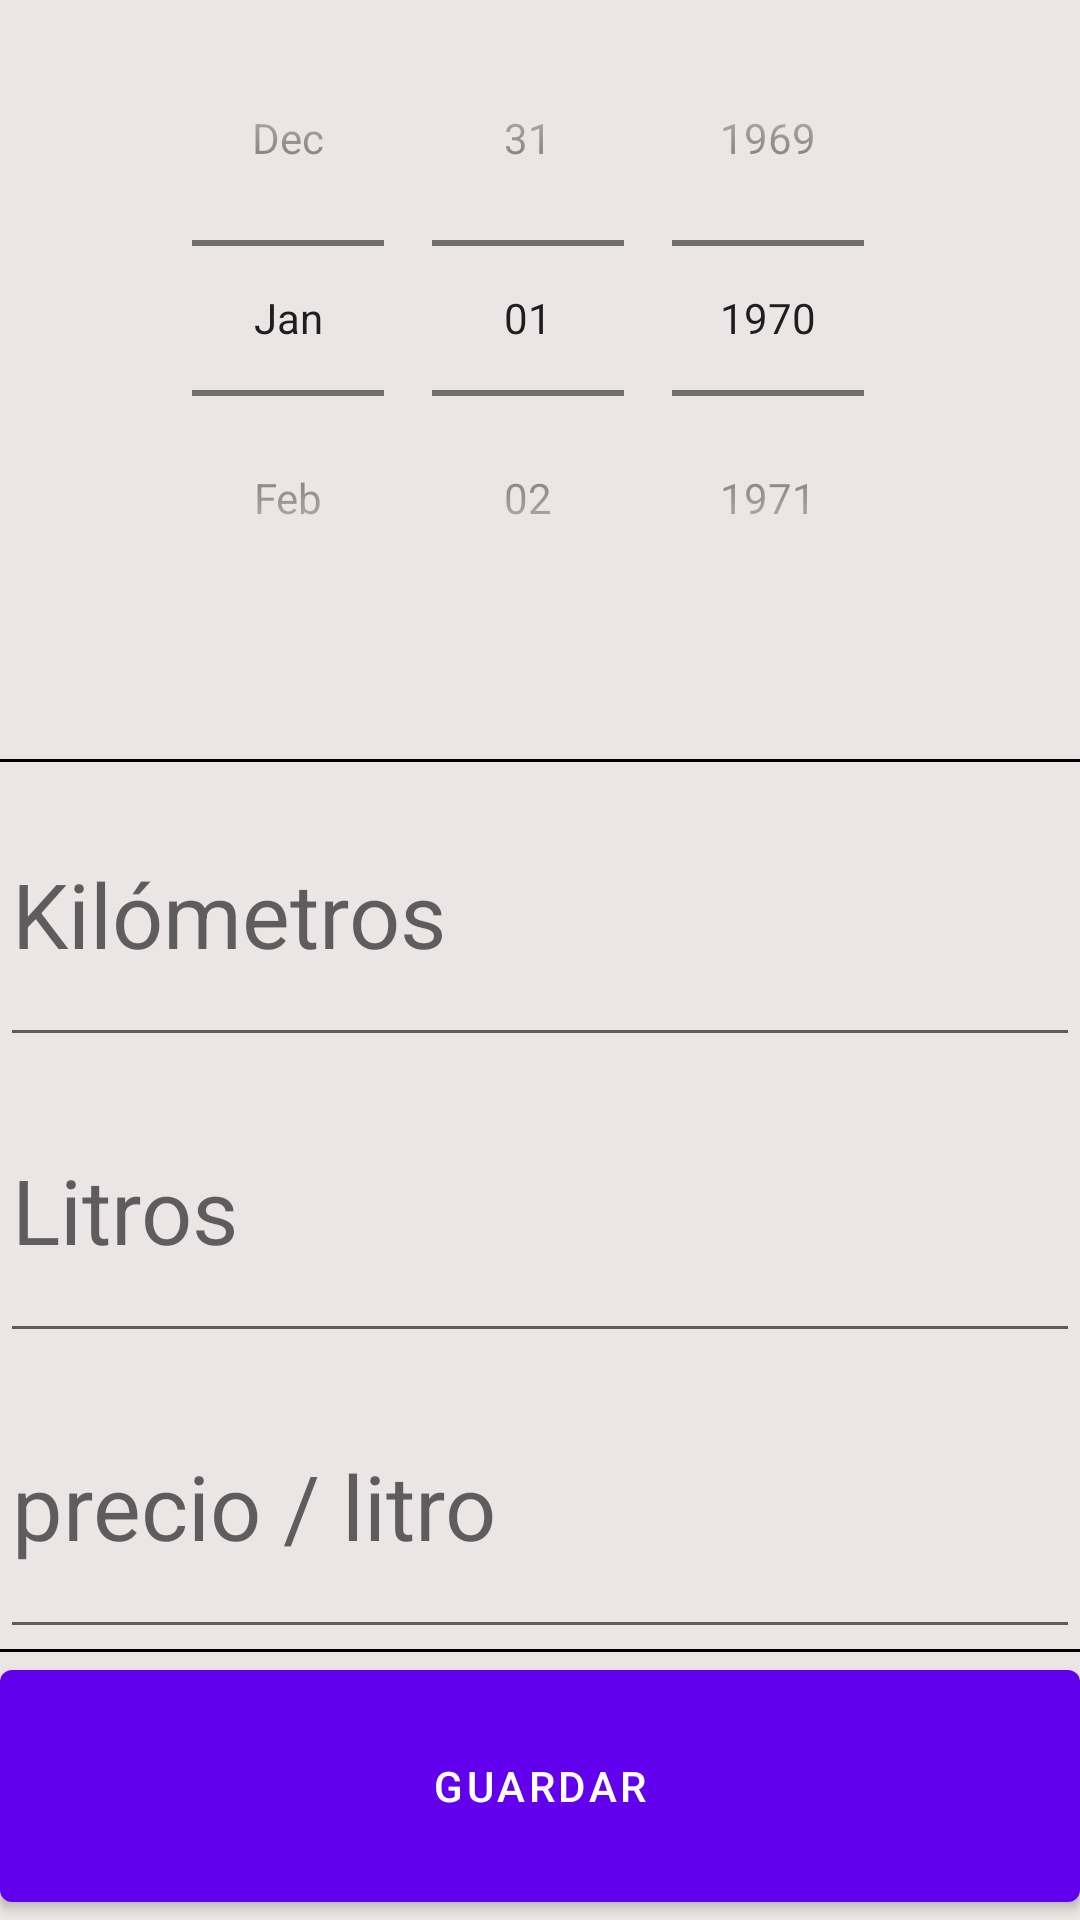

This screen was rendered from an Android layout file. Write that file and the resources it references.
<!-- AndroidManifest.xml: application theme Theme.Repostator -->
<!-- res/layout/activity_repostaje.xml -->
<?xml version="1.0" encoding="utf-8"?>
<FrameLayout xmlns:android="http://schemas.android.com/apk/res/android"
    xmlns:app="http://schemas.android.com/apk/res-auto"
    xmlns:tools="http://schemas.android.com/tools"
    android:layout_width="match_parent"
    android:layout_height="match_parent"
    android:layout_margin="10pt"
    android:layout_weight="1"
    >

<LinearLayout
    android:layout_width="match_parent"
    android:layout_height="match_parent"
    android:background="#ECE5E5"
    android:orientation="vertical"
    tools:context=".Repostaje">

    <DatePicker
        android:layout_width="match_parent"
        android:layout_height="wrap_content"
        android:id="@+id/fecha"
        android:layout_weight="1"
        android:datePickerMode="spinner"
        android:calendarViewShown="false" ></DatePicker>
<View
    android:layout_width="match_parent"
    android:layout_height="1dp"
    android:background="@color/black"/>

    <EditText
        android:id="@+id/kilometros"
        android:layout_width="match_parent"
        android:layout_height="wrap_content"
        android:layout_gravity="center_horizontal"
        android:layout_weight="1"
        android:hint="Kilómetros"
        android:inputType="number"
        android:textSize="30sp"
        android:imeOptions="actionNext" />


    <EditText
        android:id="@+id/litros"
        android:layout_width="match_parent"
        android:layout_height="wrap_content"
        android:layout_gravity="center_horizontal"
        android:layout_weight="1"
        android:hint="Litros"
        android:inputType="numberDecimal"
        android:textSize="30sp"
        android:imeOptions="actionNext" />


    <EditText
        android:id="@+id/precio"
        android:layout_width="match_parent"
        android:layout_height="wrap_content"
        android:layout_gravity="center_horizontal"
        android:layout_weight="1"
        android:hint="precio / litro"
        android:inputType="numberDecimal"
        android:textSize="30sp"
        android:imeOptions="actionDone" />
    <View
        android:layout_width="match_parent"
        android:layout_height="1dp"
        android:background="@color/black"/>
    <Button
        android:layout_width="match_parent"
        android:layout_height="wrap_content"
        android:id="@+id/botonGuardar"
        android:layout_weight="1"
        android:text="GUARDAR"/>

</LinearLayout>

</FrameLayout>
<!-- resources referenced by this layout -->
<resources>
  <style name="Theme.Repostator" parent="Theme.MaterialComponents.DayNight.DarkActionBar">
          
          <item name="colorPrimary">@color/purple_500</item>
          <item name="colorPrimaryVariant">@color/purple_700</item>
          <item name="colorOnPrimary">@color/white</item>
          
          <item name="colorSecondary">@color/teal_200</item>
          <item name="colorSecondaryVariant">@color/teal_700</item>
          <item name="colorOnSecondary">@color/black</item>
          
          <item name="android:statusBarColor" tools:targetApi="l">?attr/colorPrimaryVariant</item>
          
      </style>
  <!-- not gathered from this repository: default colours our renderer supplied (Android Studio template values) -->
  <color name="purple_500">#FF6200EE</color>
  <color name="purple_700">#FF3700B3</color>
  <color name="teal_200">#FF03DAC5</color>
  <color name="teal_700">#FF018786</color>
  <color name="black">#FF000000</color>
  <color name="white">#FFFFFFFF</color>
</resources>
